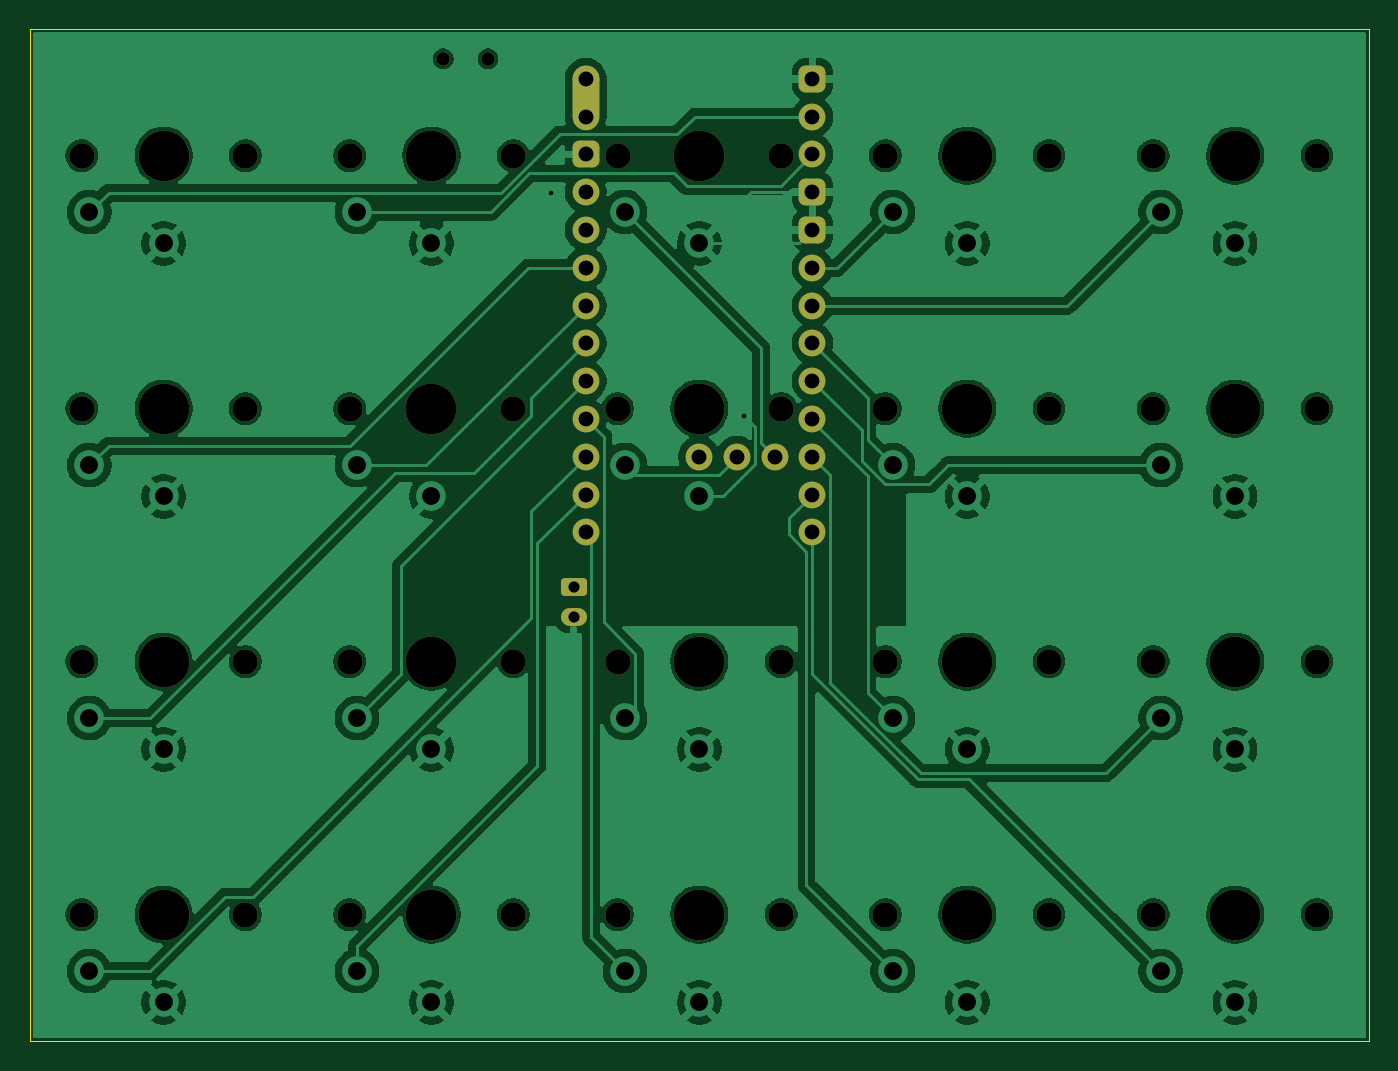
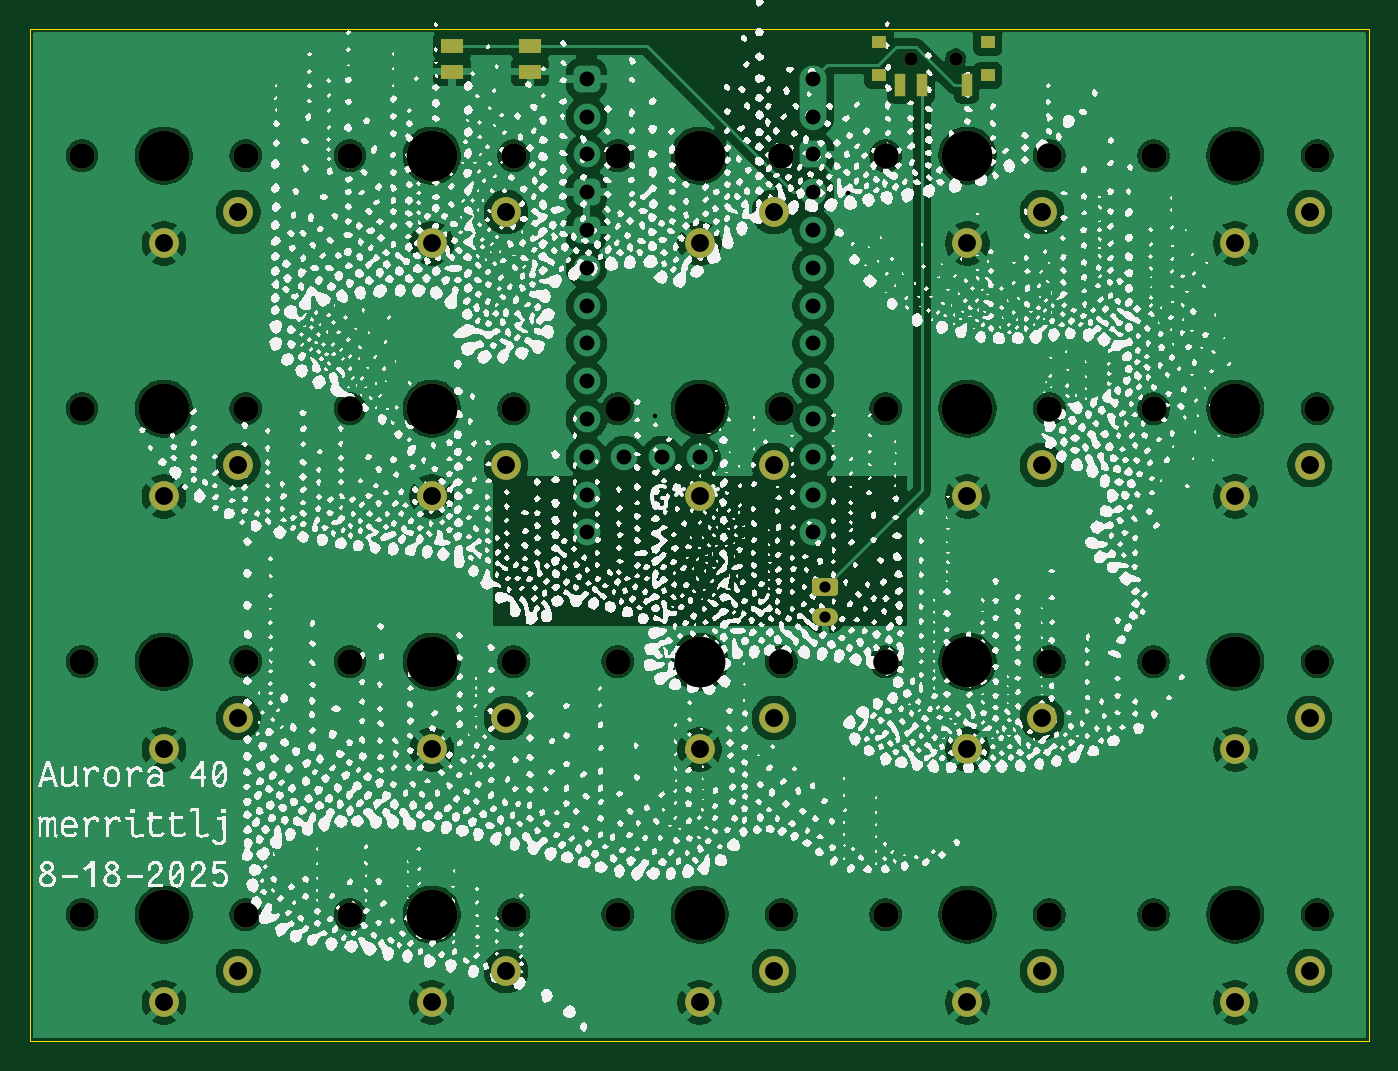
Circuit board: 11 layer files. Board 90.0 x 68.0 mm.
- bottom_copper: aurora40_kicad-B_Cu.gbl (205123 bytes)
- bottom_mask: aurora40_kicad-B_Mask.gbs (4969 bytes)
- paste: aurora40_kicad-B_Paste.gbp (857 bytes)
- bottom_silk: aurora40_kicad-B_Silkscreen.gbo (628088 bytes)
- outline: aurora40_kicad-Edge_Cuts.gm1 (608 bytes)
- top_copper: aurora40_kicad-F_Cu.gtl (189594 bytes)
- top_mask: aurora40_kicad-F_Mask.gts (4303 bytes)
- paste: aurora40_kicad-F_Paste.gtp (454 bytes)
- top_silk: aurora40_kicad-F_Silkscreen.gto (4313 bytes)
- drill: aurora40_kicad-NPTH.drl (1233 bytes)
- drill: aurora40_kicad-PTH.drl (1458 bytes)

=== bottom_copper: aurora40_kicad-B_Cu.gbl (205123 bytes, source omitted) ===
=== bottom_mask: aurora40_kicad-B_Mask.gbs ===
%TF.GenerationSoftware,KiCad,Pcbnew,9.0.1*%
%TF.CreationDate,2025-08-18T19:36:27-06:00*%
%TF.ProjectId,aurora40_kicad,6175726f-7261-4343-905f-6b696361642e,1*%
%TF.SameCoordinates,Original*%
%TF.FileFunction,Soldermask,Bot*%
%TF.FilePolarity,Negative*%
%FSLAX46Y46*%
G04 Gerber Fmt 4.6, Leading zero omitted, Abs format (unit mm)*
G04 Created by KiCad (PCBNEW 9.0.1) date 2025-08-18 19:36:27*
%MOMM*%
%LPD*%
G01*
G04 APERTURE LIST*
G04 Aperture macros list*
%AMRoundRect*
0 Rectangle with rounded corners*
0 $1 Rounding radius*
0 $2 $3 $4 $5 $6 $7 $8 $9 X,Y pos of 4 corners*
0 Add a 4 corners polygon primitive as box body*
4,1,4,$2,$3,$4,$5,$6,$7,$8,$9,$2,$3,0*
0 Add four circle primitives for the rounded corners*
1,1,$1+$1,$2,$3*
1,1,$1+$1,$4,$5*
1,1,$1+$1,$6,$7*
1,1,$1+$1,$8,$9*
0 Add four rect primitives between the rounded corners*
20,1,$1+$1,$2,$3,$4,$5,0*
20,1,$1+$1,$4,$5,$6,$7,0*
20,1,$1+$1,$6,$7,$8,$9,0*
20,1,$1+$1,$8,$9,$2,$3,0*%
G04 Aperture macros list end*
%ADD10C,1.700000*%
%ADD11C,3.400000*%
%ADD12C,2.000000*%
%ADD13RoundRect,0.250000X-0.625000X0.350000X-0.625000X-0.350000X0.625000X-0.350000X0.625000X0.350000X0*%
%ADD14O,1.750000X1.200000*%
%ADD15C,0.900000*%
%ADD16R,0.700000X1.500000*%
%ADD17R,1.000000X0.800000*%
%ADD18R,1.550000X1.000000*%
G04 APERTURE END LIST*
D10*
%TO.C,CH7*%
X71500000Y-64200000D03*
D11*
X77000000Y-64200000D03*
D10*
X82500000Y-64200000D03*
D12*
X72000000Y-68000000D03*
X77000000Y-70100000D03*
%TD*%
D10*
%TO.C,CH5*%
X125500000Y-47200000D03*
D11*
X131000000Y-47200000D03*
D10*
X136500000Y-47200000D03*
D12*
X126000000Y-51000000D03*
X131000000Y-53100000D03*
%TD*%
D10*
%TO.C,CH18*%
X89500000Y-98200000D03*
D11*
X95000000Y-98200000D03*
D10*
X100500000Y-98200000D03*
D12*
X90000000Y-102000000D03*
X95000000Y-104100000D03*
%TD*%
D10*
%TO.C,CH3*%
X89500000Y-47200000D03*
D11*
X95000000Y-47200000D03*
D10*
X100500000Y-47200000D03*
D12*
X90000000Y-51000000D03*
X95000000Y-53100000D03*
%TD*%
D10*
%TO.C,CH10*%
X125500000Y-64200000D03*
D11*
X131000000Y-64200000D03*
D10*
X136500000Y-64200000D03*
D12*
X126000000Y-68000000D03*
X131000000Y-70100000D03*
%TD*%
D10*
%TO.C,CH8*%
X89500000Y-64200000D03*
D11*
X95000000Y-64200000D03*
D10*
X100500000Y-64200000D03*
D12*
X90000000Y-68000000D03*
X95000000Y-70100000D03*
%TD*%
D10*
%TO.C,CH20*%
X125500000Y-98200000D03*
D11*
X131000000Y-98200000D03*
D10*
X136500000Y-98200000D03*
D12*
X126000000Y-102000000D03*
X131000000Y-104100000D03*
%TD*%
D10*
%TO.C,CH2*%
X71500000Y-47200000D03*
D11*
X77000000Y-47200000D03*
D10*
X82500000Y-47200000D03*
D12*
X72000000Y-51000000D03*
X77000000Y-53100000D03*
%TD*%
D10*
%TO.C,CH16*%
X53500000Y-98200000D03*
D11*
X59000000Y-98200000D03*
D10*
X64500000Y-98200000D03*
D12*
X54000000Y-102000000D03*
X59000000Y-104100000D03*
%TD*%
D10*
%TO.C,CH12*%
X71500000Y-81200000D03*
D11*
X77000000Y-81200000D03*
D10*
X82500000Y-81200000D03*
D12*
X72000000Y-85000000D03*
X77000000Y-87100000D03*
%TD*%
D10*
%TO.C,CH9*%
X107500000Y-64200000D03*
D11*
X113000000Y-64200000D03*
D10*
X118500000Y-64200000D03*
D12*
X108000000Y-68000000D03*
X113000000Y-70100000D03*
%TD*%
D10*
%TO.C,CH17*%
X71500000Y-98200000D03*
D11*
X77000000Y-98200000D03*
D10*
X82500000Y-98200000D03*
D12*
X72000000Y-102000000D03*
X77000000Y-104100000D03*
%TD*%
D10*
%TO.C,CH4*%
X107500000Y-47200000D03*
D11*
X113000000Y-47200000D03*
D10*
X118500000Y-47200000D03*
D12*
X108000000Y-51000000D03*
X113000000Y-53100000D03*
%TD*%
D10*
%TO.C,CH1*%
X53500000Y-47200000D03*
D11*
X59000000Y-47200000D03*
D10*
X64500000Y-47200000D03*
D12*
X54000000Y-51000000D03*
X59000000Y-53100000D03*
%TD*%
D10*
%TO.C,CH13*%
X89500000Y-81200000D03*
D11*
X95000000Y-81200000D03*
D10*
X100500000Y-81200000D03*
D12*
X90000000Y-85000000D03*
X95000000Y-87100000D03*
%TD*%
D10*
%TO.C,CH14*%
X107500000Y-81200000D03*
D11*
X113000000Y-81200000D03*
D10*
X118500000Y-81200000D03*
D12*
X108000000Y-85000000D03*
X113000000Y-87100000D03*
%TD*%
D10*
%TO.C,CH6*%
X53500000Y-64200000D03*
D11*
X59000000Y-64200000D03*
D10*
X64500000Y-64200000D03*
D12*
X54000000Y-68000000D03*
X59000000Y-70100000D03*
%TD*%
D10*
%TO.C,CH11*%
X53500000Y-81200000D03*
D11*
X59000000Y-81200000D03*
D10*
X64500000Y-81200000D03*
D12*
X54000000Y-85000000D03*
X59000000Y-87100000D03*
%TD*%
D10*
%TO.C,CH19*%
X107500000Y-98200000D03*
D11*
X113000000Y-98200000D03*
D10*
X118500000Y-98200000D03*
D12*
X108000000Y-102000000D03*
X113000000Y-104100000D03*
%TD*%
D10*
%TO.C,CH15*%
X125500000Y-81200000D03*
D11*
X131000000Y-81200000D03*
D10*
X136500000Y-81200000D03*
D12*
X126000000Y-85000000D03*
X131000000Y-87100000D03*
%TD*%
D13*
%TO.C,J1*%
X86550000Y-76200000D03*
D14*
X86550000Y-78200000D03*
%TD*%
D15*
%TO.C,SW1*%
X77800000Y-40700000D03*
X80800000Y-40700000D03*
D16*
X77050000Y-42450000D03*
X80050000Y-42450000D03*
X81550000Y-42450000D03*
D17*
X75650000Y-41800000D03*
X75650000Y-39600000D03*
X82950000Y-41800000D03*
X82950000Y-39600000D03*
%TD*%
D18*
%TO.C,SW2*%
X111625000Y-39850000D03*
X106375000Y-39850000D03*
X111625000Y-41550000D03*
X106375000Y-41550000D03*
%TD*%
M02*

=== paste: aurora40_kicad-B_Paste.gbp ===
%TF.GenerationSoftware,KiCad,Pcbnew,9.0.1*%
%TF.CreationDate,2025-08-18T19:36:27-06:00*%
%TF.ProjectId,aurora40_kicad,6175726f-7261-4343-905f-6b696361642e,1*%
%TF.SameCoordinates,Original*%
%TF.FileFunction,Paste,Bot*%
%TF.FilePolarity,Positive*%
%FSLAX46Y46*%
G04 Gerber Fmt 4.6, Leading zero omitted, Abs format (unit mm)*
G04 Created by KiCad (PCBNEW 9.0.1) date 2025-08-18 19:36:27*
%MOMM*%
%LPD*%
G01*
G04 APERTURE LIST*
%ADD10R,0.700000X1.500000*%
%ADD11R,1.000000X0.800000*%
%ADD12R,1.550000X1.000000*%
G04 APERTURE END LIST*
D10*
%TO.C,SW1*%
X77050000Y-42450000D03*
X80050000Y-42450000D03*
X81550000Y-42450000D03*
D11*
X75650000Y-41800000D03*
X75650000Y-39600000D03*
X82950000Y-41800000D03*
X82950000Y-39600000D03*
%TD*%
D12*
%TO.C,SW2*%
X111625000Y-39850000D03*
X106375000Y-39850000D03*
X111625000Y-41550000D03*
X106375000Y-41550000D03*
%TD*%
M02*

=== bottom_silk: aurora40_kicad-B_Silkscreen.gbo (628088 bytes, source omitted) ===
=== outline: aurora40_kicad-Edge_Cuts.gm1 ===
%TF.GenerationSoftware,KiCad,Pcbnew,9.0.1*%
%TF.CreationDate,2025-08-18T19:36:27-06:00*%
%TF.ProjectId,aurora40_kicad,6175726f-7261-4343-905f-6b696361642e,1*%
%TF.SameCoordinates,Original*%
%TF.FileFunction,Profile,NP*%
%FSLAX46Y46*%
G04 Gerber Fmt 4.6, Leading zero omitted, Abs format (unit mm)*
G04 Created by KiCad (PCBNEW 9.0.1) date 2025-08-18 19:36:27*
%MOMM*%
%LPD*%
G01*
G04 APERTURE LIST*
%TA.AperFunction,Profile*%
%ADD10C,0.050000*%
%TD*%
G04 APERTURE END LIST*
D10*
X50000000Y-38700000D02*
X140000000Y-38700000D01*
X140000000Y-106700000D01*
X50000000Y-106700000D01*
X50000000Y-38700000D01*
M02*

=== top_copper: aurora40_kicad-F_Cu.gtl (189594 bytes, source omitted) ===
=== top_mask: aurora40_kicad-F_Mask.gts ===
%TF.GenerationSoftware,KiCad,Pcbnew,9.0.1*%
%TF.CreationDate,2025-08-18T19:36:27-06:00*%
%TF.ProjectId,aurora40_kicad,6175726f-7261-4343-905f-6b696361642e,1*%
%TF.SameCoordinates,Original*%
%TF.FileFunction,Soldermask,Top*%
%TF.FilePolarity,Negative*%
%FSLAX46Y46*%
G04 Gerber Fmt 4.6, Leading zero omitted, Abs format (unit mm)*
G04 Created by KiCad (PCBNEW 9.0.1) date 2025-08-18 19:36:27*
%MOMM*%
%LPD*%
G01*
G04 APERTURE LIST*
G04 Aperture macros list*
%AMRoundRect*
0 Rectangle with rounded corners*
0 $1 Rounding radius*
0 $2 $3 $4 $5 $6 $7 $8 $9 X,Y pos of 4 corners*
0 Add a 4 corners polygon primitive as box body*
4,1,4,$2,$3,$4,$5,$6,$7,$8,$9,$2,$3,0*
0 Add four circle primitives for the rounded corners*
1,1,$1+$1,$2,$3*
1,1,$1+$1,$4,$5*
1,1,$1+$1,$6,$7*
1,1,$1+$1,$8,$9*
0 Add four rect primitives between the rounded corners*
20,1,$1+$1,$2,$3,$4,$5,0*
20,1,$1+$1,$4,$5,$6,$7,0*
20,1,$1+$1,$6,$7,$8,$9,0*
20,1,$1+$1,$8,$9,$2,$3,0*%
G04 Aperture macros list end*
%ADD10C,1.700000*%
%ADD11C,3.400000*%
%ADD12C,1.800000*%
%ADD13RoundRect,0.450000X0.450000X0.450000X-0.450000X0.450000X-0.450000X-0.450000X0.450000X-0.450000X0*%
%ADD14O,1.800000X4.340000*%
%ADD15RoundRect,0.250000X-0.625000X0.350000X-0.625000X-0.350000X0.625000X-0.350000X0.625000X0.350000X0*%
%ADD16O,1.750000X1.200000*%
%ADD17C,0.900000*%
G04 APERTURE END LIST*
D10*
%TO.C,CH7*%
X71500000Y-64200000D03*
D11*
X77000000Y-64200000D03*
D10*
X82500000Y-64200000D03*
%TD*%
%TO.C,CH5*%
X125500000Y-47200000D03*
D11*
X131000000Y-47200000D03*
D10*
X136500000Y-47200000D03*
%TD*%
%TO.C,CH18*%
X89500000Y-98200000D03*
D11*
X95000000Y-98200000D03*
D10*
X100500000Y-98200000D03*
%TD*%
%TO.C,CH3*%
X89500000Y-47200000D03*
D11*
X95000000Y-47200000D03*
D10*
X100500000Y-47200000D03*
%TD*%
%TO.C,CH10*%
X125500000Y-64200000D03*
D11*
X131000000Y-64200000D03*
D10*
X136500000Y-64200000D03*
%TD*%
%TO.C,CH8*%
X89500000Y-64200000D03*
D11*
X95000000Y-64200000D03*
D10*
X100500000Y-64200000D03*
%TD*%
%TO.C,CH20*%
X125500000Y-98200000D03*
D11*
X131000000Y-98200000D03*
D10*
X136500000Y-98200000D03*
%TD*%
%TO.C,CH2*%
X71500000Y-47200000D03*
D11*
X77000000Y-47200000D03*
D10*
X82500000Y-47200000D03*
%TD*%
%TO.C,CH16*%
X53500000Y-98200000D03*
D11*
X59000000Y-98200000D03*
D10*
X64500000Y-98200000D03*
%TD*%
%TO.C,CH12*%
X71500000Y-81200000D03*
D11*
X77000000Y-81200000D03*
D10*
X82500000Y-81200000D03*
%TD*%
%TO.C,CH9*%
X107500000Y-64200000D03*
D11*
X113000000Y-64200000D03*
D10*
X118500000Y-64200000D03*
%TD*%
%TO.C,CH17*%
X71500000Y-98200000D03*
D11*
X77000000Y-98200000D03*
D10*
X82500000Y-98200000D03*
%TD*%
%TO.C,CH4*%
X107500000Y-47200000D03*
D11*
X113000000Y-47200000D03*
D10*
X118500000Y-47200000D03*
%TD*%
%TO.C,CH1*%
X53500000Y-47200000D03*
D11*
X59000000Y-47200000D03*
D10*
X64500000Y-47200000D03*
%TD*%
%TO.C,CH13*%
X89500000Y-81200000D03*
D11*
X95000000Y-81200000D03*
D10*
X100500000Y-81200000D03*
%TD*%
%TO.C,CH14*%
X107500000Y-81200000D03*
D11*
X113000000Y-81200000D03*
D10*
X118500000Y-81200000D03*
%TD*%
%TO.C,CH6*%
X53500000Y-64200000D03*
D11*
X59000000Y-64200000D03*
D10*
X64500000Y-64200000D03*
%TD*%
%TO.C,CH11*%
X53500000Y-81200000D03*
D11*
X59000000Y-81200000D03*
D10*
X64500000Y-81200000D03*
%TD*%
%TO.C,CH19*%
X107500000Y-98200000D03*
D11*
X113000000Y-98200000D03*
D10*
X118500000Y-98200000D03*
%TD*%
%TO.C,CH15*%
X125500000Y-81200000D03*
D11*
X131000000Y-81200000D03*
D10*
X136500000Y-81200000D03*
%TD*%
D12*
%TO.C,U1*%
X102600000Y-44580000D03*
X102600000Y-47120000D03*
D13*
X102600000Y-49660000D03*
X102600000Y-52200000D03*
D12*
X102600000Y-54740000D03*
X102600000Y-57280000D03*
X102600000Y-59820000D03*
X102600000Y-62360000D03*
X102600000Y-64900000D03*
X102600000Y-67440000D03*
X102600000Y-69980000D03*
X102600000Y-72520000D03*
D14*
X87360000Y-43310000D03*
D13*
X87360000Y-47120000D03*
D12*
X87360000Y-49660000D03*
X87360000Y-52200000D03*
X87360000Y-54740000D03*
X87360000Y-57280000D03*
X87360000Y-59820000D03*
X87360000Y-62360000D03*
X87360000Y-64900000D03*
X87360000Y-67440000D03*
X87360000Y-69980000D03*
X87360000Y-72520000D03*
X100060000Y-67440000D03*
X97520000Y-67440000D03*
X94980000Y-67440000D03*
D13*
X102600000Y-42040000D03*
D12*
X87360000Y-42040000D03*
%TD*%
D15*
%TO.C,J1*%
X86550000Y-76200000D03*
D16*
X86550000Y-78200000D03*
%TD*%
D17*
%TO.C,SW1*%
X77800000Y-40700000D03*
X80800000Y-40700000D03*
%TD*%
M02*

=== paste: aurora40_kicad-F_Paste.gtp ===
%TF.GenerationSoftware,KiCad,Pcbnew,9.0.1*%
%TF.CreationDate,2025-08-18T19:36:26-06:00*%
%TF.ProjectId,aurora40_kicad,6175726f-7261-4343-905f-6b696361642e,1*%
%TF.SameCoordinates,Original*%
%TF.FileFunction,Paste,Top*%
%TF.FilePolarity,Positive*%
%FSLAX46Y46*%
G04 Gerber Fmt 4.6, Leading zero omitted, Abs format (unit mm)*
G04 Created by KiCad (PCBNEW 9.0.1) date 2025-08-18 19:36:26*
%MOMM*%
%LPD*%
G01*
G04 APERTURE LIST*
G04 APERTURE END LIST*
M02*

=== top_silk: aurora40_kicad-F_Silkscreen.gto ===
%TF.GenerationSoftware,KiCad,Pcbnew,9.0.1*%
%TF.CreationDate,2025-08-18T19:36:27-06:00*%
%TF.ProjectId,aurora40_kicad,6175726f-7261-4343-905f-6b696361642e,1*%
%TF.SameCoordinates,Original*%
%TF.FileFunction,Legend,Top*%
%TF.FilePolarity,Positive*%
%FSLAX46Y46*%
G04 Gerber Fmt 4.6, Leading zero omitted, Abs format (unit mm)*
G04 Created by KiCad (PCBNEW 9.0.1) date 2025-08-18 19:36:27*
%MOMM*%
%LPD*%
G01*
G04 APERTURE LIST*
G04 Aperture macros list*
%AMRoundRect*
0 Rectangle with rounded corners*
0 $1 Rounding radius*
0 $2 $3 $4 $5 $6 $7 $8 $9 X,Y pos of 4 corners*
0 Add a 4 corners polygon primitive as box body*
4,1,4,$2,$3,$4,$5,$6,$7,$8,$9,$2,$3,0*
0 Add four circle primitives for the rounded corners*
1,1,$1+$1,$2,$3*
1,1,$1+$1,$4,$5*
1,1,$1+$1,$6,$7*
1,1,$1+$1,$8,$9*
0 Add four rect primitives between the rounded corners*
20,1,$1+$1,$2,$3,$4,$5,0*
20,1,$1+$1,$4,$5,$6,$7,0*
20,1,$1+$1,$6,$7,$8,$9,0*
20,1,$1+$1,$8,$9,$2,$3,0*%
G04 Aperture macros list end*
%ADD10C,1.700000*%
%ADD11C,3.400000*%
%ADD12C,1.800000*%
%ADD13RoundRect,0.450000X0.450000X0.450000X-0.450000X0.450000X-0.450000X-0.450000X0.450000X-0.450000X0*%
%ADD14O,1.800000X4.340000*%
%ADD15RoundRect,0.250000X-0.625000X0.350000X-0.625000X-0.350000X0.625000X-0.350000X0.625000X0.350000X0*%
%ADD16O,1.750000X1.200000*%
%ADD17C,0.900000*%
G04 APERTURE END LIST*
%LPC*%
D10*
%TO.C,CH7*%
X71500000Y-64200000D03*
D11*
X77000000Y-64200000D03*
D10*
X82500000Y-64200000D03*
%TD*%
%TO.C,CH5*%
X125500000Y-47200000D03*
D11*
X131000000Y-47200000D03*
D10*
X136500000Y-47200000D03*
%TD*%
%TO.C,CH18*%
X89500000Y-98200000D03*
D11*
X95000000Y-98200000D03*
D10*
X100500000Y-98200000D03*
%TD*%
%TO.C,CH3*%
X89500000Y-47200000D03*
D11*
X95000000Y-47200000D03*
D10*
X100500000Y-47200000D03*
%TD*%
%TO.C,CH10*%
X125500000Y-64200000D03*
D11*
X131000000Y-64200000D03*
D10*
X136500000Y-64200000D03*
%TD*%
%TO.C,CH8*%
X89500000Y-64200000D03*
D11*
X95000000Y-64200000D03*
D10*
X100500000Y-64200000D03*
%TD*%
%TO.C,CH20*%
X125500000Y-98200000D03*
D11*
X131000000Y-98200000D03*
D10*
X136500000Y-98200000D03*
%TD*%
%TO.C,CH2*%
X71500000Y-47200000D03*
D11*
X77000000Y-47200000D03*
D10*
X82500000Y-47200000D03*
%TD*%
%TO.C,CH16*%
X53500000Y-98200000D03*
D11*
X59000000Y-98200000D03*
D10*
X64500000Y-98200000D03*
%TD*%
%TO.C,CH12*%
X71500000Y-81200000D03*
D11*
X77000000Y-81200000D03*
D10*
X82500000Y-81200000D03*
%TD*%
%TO.C,CH9*%
X107500000Y-64200000D03*
D11*
X113000000Y-64200000D03*
D10*
X118500000Y-64200000D03*
%TD*%
%TO.C,CH17*%
X71500000Y-98200000D03*
D11*
X77000000Y-98200000D03*
D10*
X82500000Y-98200000D03*
%TD*%
%TO.C,CH4*%
X107500000Y-47200000D03*
D11*
X113000000Y-47200000D03*
D10*
X118500000Y-47200000D03*
%TD*%
%TO.C,CH1*%
X53500000Y-47200000D03*
D11*
X59000000Y-47200000D03*
D10*
X64500000Y-47200000D03*
%TD*%
%TO.C,CH13*%
X89500000Y-81200000D03*
D11*
X95000000Y-81200000D03*
D10*
X100500000Y-81200000D03*
%TD*%
%TO.C,CH14*%
X107500000Y-81200000D03*
D11*
X113000000Y-81200000D03*
D10*
X118500000Y-81200000D03*
%TD*%
%TO.C,CH6*%
X53500000Y-64200000D03*
D11*
X59000000Y-64200000D03*
D10*
X64500000Y-64200000D03*
%TD*%
%TO.C,CH11*%
X53500000Y-81200000D03*
D11*
X59000000Y-81200000D03*
D10*
X64500000Y-81200000D03*
%TD*%
%TO.C,CH19*%
X107500000Y-98200000D03*
D11*
X113000000Y-98200000D03*
D10*
X118500000Y-98200000D03*
%TD*%
%TO.C,CH15*%
X125500000Y-81200000D03*
D11*
X131000000Y-81200000D03*
D10*
X136500000Y-81200000D03*
%TD*%
D12*
%TO.C,U1*%
X102600000Y-44580000D03*
X102600000Y-47120000D03*
D13*
X102600000Y-49660000D03*
X102600000Y-52200000D03*
D12*
X102600000Y-54740000D03*
X102600000Y-57280000D03*
X102600000Y-59820000D03*
X102600000Y-62360000D03*
X102600000Y-64900000D03*
X102600000Y-67440000D03*
X102600000Y-69980000D03*
X102600000Y-72520000D03*
D14*
X87360000Y-43310000D03*
D13*
X87360000Y-47120000D03*
D12*
X87360000Y-49660000D03*
X87360000Y-52200000D03*
X87360000Y-54740000D03*
X87360000Y-57280000D03*
X87360000Y-59820000D03*
X87360000Y-62360000D03*
X87360000Y-64900000D03*
X87360000Y-67440000D03*
X87360000Y-69980000D03*
X87360000Y-72520000D03*
X100060000Y-67440000D03*
X97520000Y-67440000D03*
X94980000Y-67440000D03*
D13*
X102600000Y-42040000D03*
D12*
X87360000Y-42040000D03*
%TD*%
D15*
%TO.C,J1*%
X86550000Y-76200000D03*
D16*
X86550000Y-78200000D03*
%TD*%
D17*
%TO.C,SW1*%
X77800000Y-40700000D03*
X80800000Y-40700000D03*
%TD*%
%LPD*%
M02*

=== drill: aurora40_kicad-NPTH.drl ===
M48
; DRILL file {KiCad 9.0.1} date 2025-08-18T19:39:49-0600
; FORMAT={-:-/ absolute / metric / decimal}
; #@! TF.CreationDate,2025-08-18T19:39:49-06:00
; #@! TF.GenerationSoftware,Kicad,Pcbnew,9.0.1
; #@! TF.FileFunction,NonPlated,1,2,NPTH
FMAT,2
METRIC
; #@! TA.AperFunction,NonPlated,NPTH,ComponentDrill
T1C0.900
; #@! TA.AperFunction,NonPlated,NPTH,ComponentDrill
T2C1.700
; #@! TA.AperFunction,NonPlated,NPTH,ComponentDrill
T3C3.400
%
G90
G05
T1
X77.8Y-40.7
X80.8Y-40.7
T2
X53.5Y-47.2
X53.5Y-64.2
X53.5Y-81.2
X53.5Y-98.2
X64.5Y-47.2
X64.5Y-64.2
X64.5Y-81.2
X64.5Y-98.2
X71.5Y-47.2
X71.5Y-64.2
X71.5Y-81.2
X71.5Y-98.2
X82.5Y-47.2
X82.5Y-64.2
X82.5Y-81.2
X82.5Y-98.2
X89.5Y-47.2
X89.5Y-64.2
X89.5Y-81.2
X89.5Y-98.2
X100.5Y-47.2
X100.5Y-64.2
X100.5Y-81.2
X100.5Y-98.2
X107.5Y-47.2
X107.5Y-64.2
X107.5Y-81.2
X107.5Y-98.2
X118.5Y-47.2
X118.5Y-64.2
X118.5Y-81.2
X118.5Y-98.2
X125.5Y-47.2
X125.5Y-64.2
X125.5Y-81.2
X125.5Y-98.2
X136.5Y-47.2
X136.5Y-64.2
X136.5Y-81.2
X136.5Y-98.2
T3
X59.0Y-47.2
X59.0Y-64.2
X59.0Y-81.2
X59.0Y-98.2
X77.0Y-47.2
X77.0Y-64.2
X77.0Y-81.2
X77.0Y-98.2
X95.0Y-47.2
X95.0Y-64.2
X95.0Y-81.2
X95.0Y-98.2
X113.0Y-47.2
X113.0Y-64.2
X113.0Y-81.2
X113.0Y-98.2
X131.0Y-47.2
X131.0Y-64.2
X131.0Y-81.2
X131.0Y-98.2
M30

=== drill: aurora40_kicad-PTH.drl ===
M48
; DRILL file {KiCad 9.0.1} date 2025-08-18T19:39:49-0600
; FORMAT={-:-/ absolute / metric / decimal}
; #@! TF.CreationDate,2025-08-18T19:39:49-06:00
; #@! TF.GenerationSoftware,Kicad,Pcbnew,9.0.1
; #@! TF.FileFunction,Plated,1,2,PTH
FMAT,2
METRIC
; #@! TA.AperFunction,Plated,PTH,ViaDrill
T1C0.300
; #@! TA.AperFunction,Plated,PTH,ComponentDrill
T2C0.750
; #@! TA.AperFunction,Plated,PTH,ComponentDrill
T3C1.000
; #@! TA.AperFunction,Plated,PTH,ComponentDrill
T4C1.200
%
G90
G05
T1
X85.0Y-49.7
X98.0Y-64.7
T2
X86.55Y-76.2
X86.55Y-78.2
T3
X87.36Y-42.04
X87.36Y-44.58
X87.36Y-47.12
X87.36Y-49.66
X87.36Y-52.2
X87.36Y-54.74
X87.36Y-57.28
X87.36Y-59.82
X87.36Y-62.36
X87.36Y-64.9
X87.36Y-67.44
X87.36Y-69.98
X87.36Y-72.52
X94.98Y-67.44
X97.52Y-67.44
X100.06Y-67.44
X102.6Y-42.04
X102.6Y-44.58
X102.6Y-47.12
X102.6Y-49.66
X102.6Y-52.2
X102.6Y-54.74
X102.6Y-57.28
X102.6Y-59.82
X102.6Y-62.36
X102.6Y-64.9
X102.6Y-67.44
X102.6Y-69.98
X102.6Y-72.52
T4
X54.0Y-51.0
X54.0Y-68.0
X54.0Y-85.0
X54.0Y-102.0
X59.0Y-53.1
X59.0Y-70.1
X59.0Y-87.1
X59.0Y-104.1
X72.0Y-51.0
X72.0Y-68.0
X72.0Y-85.0
X72.0Y-102.0
X77.0Y-53.1
X77.0Y-70.1
X77.0Y-87.1
X77.0Y-104.1
X90.0Y-51.0
X90.0Y-68.0
X90.0Y-85.0
X90.0Y-102.0
X95.0Y-53.1
X95.0Y-70.1
X95.0Y-87.1
X95.0Y-104.1
X108.0Y-51.0
X108.0Y-68.0
X108.0Y-85.0
X108.0Y-102.0
X113.0Y-53.1
X113.0Y-70.1
X113.0Y-87.1
X113.0Y-104.1
X126.0Y-51.0
X126.0Y-68.0
X126.0Y-85.0
X126.0Y-102.0
X131.0Y-53.1
X131.0Y-70.1
X131.0Y-87.1
X131.0Y-104.1
M30

